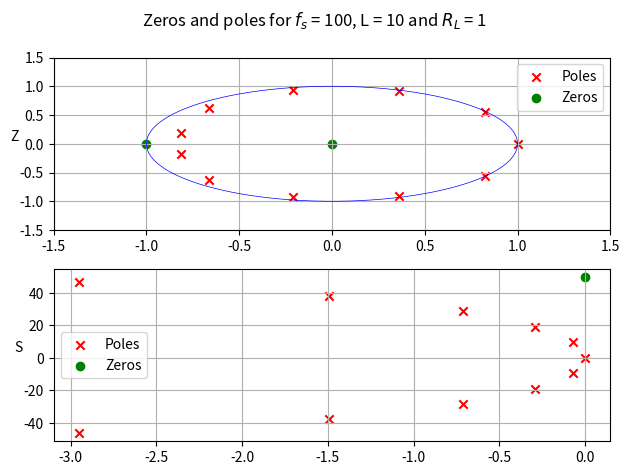

This figure's Python source:
import numpy as np
import matplotlib.pyplot as plt

zeros = np.array([0 + 0j, -1 + 0j])
L = 10
fs = 100
rl = 1

denom = np.zeros(L + 2)
denom[[0, -2, -1]] = [2/rl, -1, -1]
poles = np.roots(denom)

t = np.linspace(-1, 1, 1000)

fig, (ax1, ax2) = plt.subplots(2)
ax1.plot(t, np.sqrt(1 - t**2), color = 'blue', linewidth = .5)
ax1.plot(t, -np.sqrt(1 - t**2), color = 'blue', linewidth = .5)
ax1.scatter(poles.real, poles.imag, color = 'red', marker = 'x', label = 'Poles')
ax1.scatter(zeros.real, zeros.imag, color = 'green', marker = 'o', label = 'Zeros')

newpoles, newzeros = np.log(poles) / (2 * np.pi) * fs, np.log(zeros[zeros != 0]) / (2 * np.pi) * fs
ax2.scatter(newpoles.real, newpoles.imag, color = 'red', marker = 'x', label = 'Poles')
ax2.scatter(newzeros.real, newzeros.imag, color = 'green', marker = 'o', label = 'Zeros')


ax1.set_ylabel('Z', rotation = 0)
ax2.set_ylabel('S', rotation = 0)

ax1.set_ylim([-1.5, 1.5])
ax1.set_xlim([-1.5, 1.5])

ax1.legend(loc = 'upper right')
ax2.legend()

fig.suptitle(fr'Zeros and poles for $f_s$ = {fs}, L = {L} and $R_L$ = {rl}')
ax1.grid()
ax2.grid()
fig.tight_layout()
plt.show()